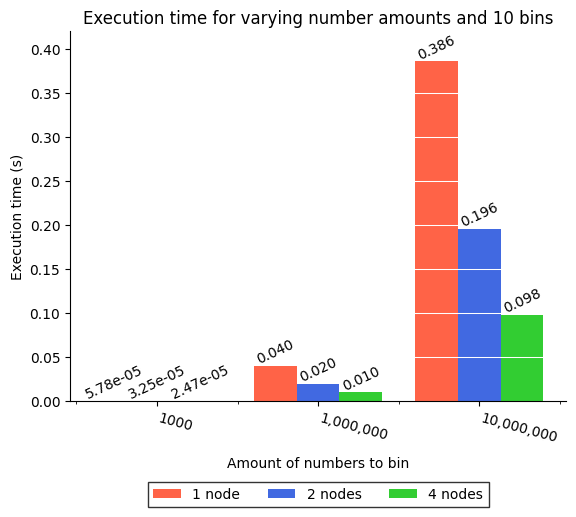

The script that saved this image:
# -*- coding: utf-8 -*-
"""
Created on Tue Feb 18 15:12:34 2020

[redacted]
"""
import numpy as np
from matplotlib import pyplot as plt
from matplotlib import ticker as mtick
from matplotlib import rcParams
from matplotlib.patches import Patch
rcParams['font.family'] = 'sans-serif'
rcParams['font.sans-serif'] = ['Arial']
rcParams['hatch.linewidth'] = 0.75
department = ["1000", "1,000,000", "10,000,000"]
quarter = ["1", "2", "4"]

budgets = np.array([[0.00005781, 0.0396,  0.386],\
                    [0.00003254, 0.0196,  0.196],\
                    [0.00002466, 0.00984, 0.0979]])

# P2-B 50 bins
# =============================================================================
# budgets = np.array([[0.0001648,  0.165,  1.645],\
#                     [0.0001227,  0.0881, 0.780],\
#                     [0.00006448, 0.0403, 0.405]])
# =============================================================================
# P2-B 10 bins
# =============================================================================
# budgets = np.array([[0.00004128, 0.0381, 0.384],\
#                     [0.00003361, 0.0306, 0.238],\
#                     [0.00002049, 0.0216, 0.160]])
# =============================================================================
    
# set up barchart
x = np.arange(len(department)) # label locations
width = 0.8    # width of all the bars

fig, ax = plt.subplots()
rects = []
color = ["tomato", "royalblue", "limegreen"]
n = len(quarter)
for i in range(n):
    bar_x = x - width/2.0 + i/float(n)*width + width/(n*2)

    m = len(budgets[i,:])
    for j in range(m):
        bar_x = x[j%3] - width/2.0 + i/float(n)*width + width/(n*2)
        e = budgets[i,j]
        if (j >= 3):
            rects.append(ax.bar(bar_x, e, width=width/float(n), \
                    label=quarter[i], color=color[i], hatch='////'))
        else:
            #bar_x = x - width/2.0 + i/float(n)*width + width/(n*2)
            rects.append(ax.bar(bar_x, e, width=width/float(n), \
                    label=quarter[i], color=color[i]))
                        

#plt.xticks(rotation=-45)
# rotate and realign x-axis labels
plt.setp(ax.xaxis.get_majorticklabels(), rotation=-15, horizontalalignment='left')
ax.set_aspect("auto")

# format y-axis 
#ax.yaxis.set_major_formatter(mtick.PercentFormatter())  # make y-ticks be %
ax.set_ylabel("Execution time (s)")
ax.yaxis.grid(which="major", color="white", lw=0.75)
#ax.yaxis.set_minor_locator(mtick.MultipleLocator(10))
ax.yaxis.grid(which="minor", color="white", linestyle=":", lw=0.75)
plt.ylim(bottom=0, top=0.42)

ax.set_title("Execution time for varying number amounts and 10 bins")   # title


# format x-axis
ax.set_xticks(x)
ax.set_xlabel("Amount of numbers to bin")
ax.xaxis.set_label_coords(0.5, -0.15)
ax.set_xticklabels(department)
ax.xaxis.set_minor_locator(mtick.MultipleLocator(0.5))

# format plot
#ax.legend(loc="lower left", fancybox=False, edgecolor='k')  # format legend
#ax.axhline(100, color="black", lw=0.75, ls="-", zorder=2)  # format 0-axis
for i in range(len(department)-1):
    v_loc = (x[i] + x[i+1]) / 2
    #ax.axvline(v_loc, color="white")
ax.spines['top'].set_visible(False)         # remove top border from plot
ax.spines['right'].set_visible(False)       # remove right border from plot

# set custom legend
legend_elements = [Patch(facecolor='tomato', label='1 node'),
                   Patch(facecolor='royalblue', label='2 nodes'),
                   Patch(facecolor='limegreen', label='4 nodes')]
                   #Patch(facecolor='white', label='10 bins', edgecolor='k'),
                   #Patch(facecolor='white', hatch="////", label='50 bins', edgecolor='k')]
ax.legend(handles=legend_elements, loc="upper center", fancybox=False, edgecolor='k', ncol=3, bbox_to_anchor=(0.5, -0.2))

for rect in rects:
    for bar in rect:
        height = bar.get_height()
        if (height < 0.001):
            str = '%0.2e' % height
        else:
            str = '%0.3f' % height
        plt.text(bar.get_x() + bar.get_width()/2.0, height, str, ha='center', va='bottom', rotation=25)


plt.show()
fig.savefig('p2_nilbase_a1.pdf', bbox_inches='tight')